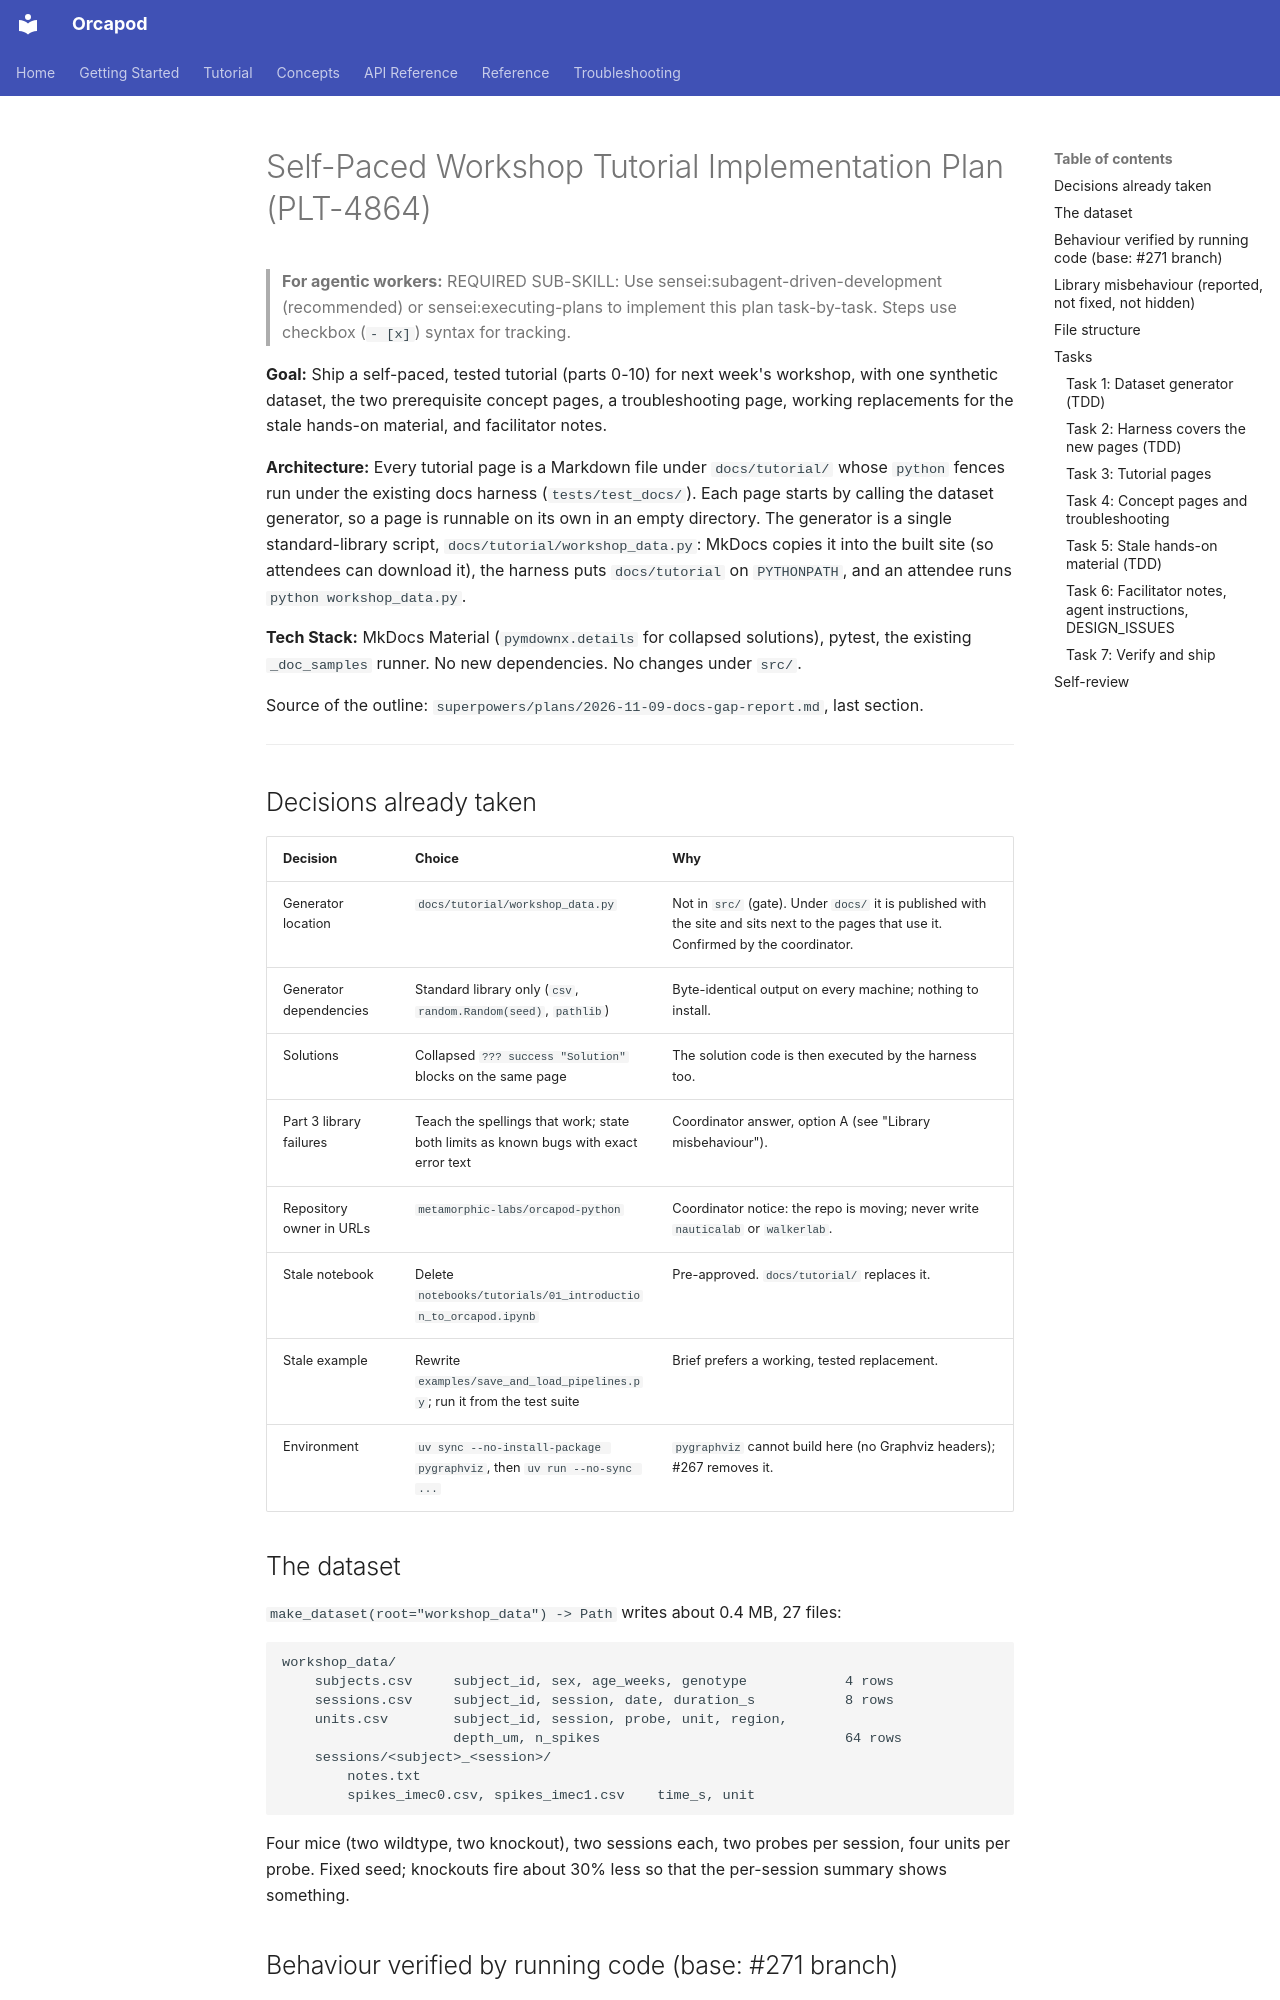

repository: nauticalab/orcapod-python · page: dev/plans/2026-11-09-workshop-tutorial/index.html · generator: mkdocs

# Self-Paced Workshop Tutorial Implementation Plan (PLT-4864)

> **For agentic workers:** REQUIRED SUB-SKILL: Use sensei:subagent-driven-development (recommended) or sensei:executing-plans to implement this plan task-by-task. Steps use checkbox (`- [x]`) syntax for tracking.

**Goal:** Ship a self-paced, tested tutorial (parts 0-10) for next week's workshop, with one
synthetic dataset, the two prerequisite concept pages, a troubleshooting page, working
replacements for the stale hands-on material, and facilitator notes.

**Architecture:** Every tutorial page is a Markdown file under `docs/tutorial/` whose `python`
fences run under the existing docs harness (`tests/test_docs/`). Each page starts by calling
the dataset generator, so a page is runnable on its own in an empty directory. The generator
is a single standard-library script, `docs/tutorial/workshop_data.py`: MkDocs copies it into
the built site (so attendees can download it), the harness puts `docs/tutorial` on
`PYTHONPATH`, and an attendee runs `python workshop_data.py`.

**Tech Stack:** MkDocs Material (`pymdownx.details` for collapsed solutions), pytest, the
existing `_doc_samples` runner. No new dependencies. No changes under `src/`.

Source of the outline: `superpowers/plans/2026-11-09-docs-gap-report.md`, last section.

---

## Decisions already taken

| Decision | Choice | Why |
|---|---|---|
| Generator location | `docs/tutorial/workshop_data.py` | Not in `src/` (gate). Under `docs/` it is published with the site and sits next to the pages that use it. Confirmed by the coordinator. |
| Generator dependencies | Standard library only (`csv`, `random.Random(seed)`, `pathlib`) | Byte-identical output on every machine; nothing to install. |
| Solutions | Collapsed `??? success "Solution"` blocks on the same page | The solution code is then executed by the harness too. |
| Part 3 library failures | Teach the spellings that work; state both limits as known bugs with exact error text | Coordinator answer, option A (see "Library misbehaviour"). |
| Repository owner in URLs | `metamorphic-labs/orcapod-python` | Coordinator notice: the repo is moving; never write `nauticalab` or `walkerlab`. |
| Stale notebook | Delete `notebooks/tutorials/01_introduction_to_orcapod.ipynb` | Pre-approved. `docs/tutorial/` replaces it. |
| Stale example | Rewrite `examples/save_and_load_pipelines.py`; run it from the test suite | Brief prefers a working, tested replacement. |
| Environment | `uv sync --no-install-package pygraphviz`, then `uv run --no-sync ...` | `pygraphviz` cannot build here (no Graphviz headers); #267 removes it. |

## The dataset

`make_dataset(root="workshop_data") -> Path` writes about 0.4 MB, 27 files:

```
workshop_data/
    subjects.csv     subject_id, sex, age_weeks, genotype            4 rows
    sessions.csv     subject_id, session, date, duration_s           8 rows
    units.csv        subject_id, session, probe, unit, region,
                     depth_um, n_spikes                              64 rows
    sessions/<subject>_<session>/
        notes.txt
        spikes_imec0.csv, spikes_imec1.csv    time_s, unit
```

Four mice (two wildtype, two knockout), two sessions each, two probes per session, four
units per probe. Fixed seed; knockouts fire about 30% less so that the per-session summary
shows something.
